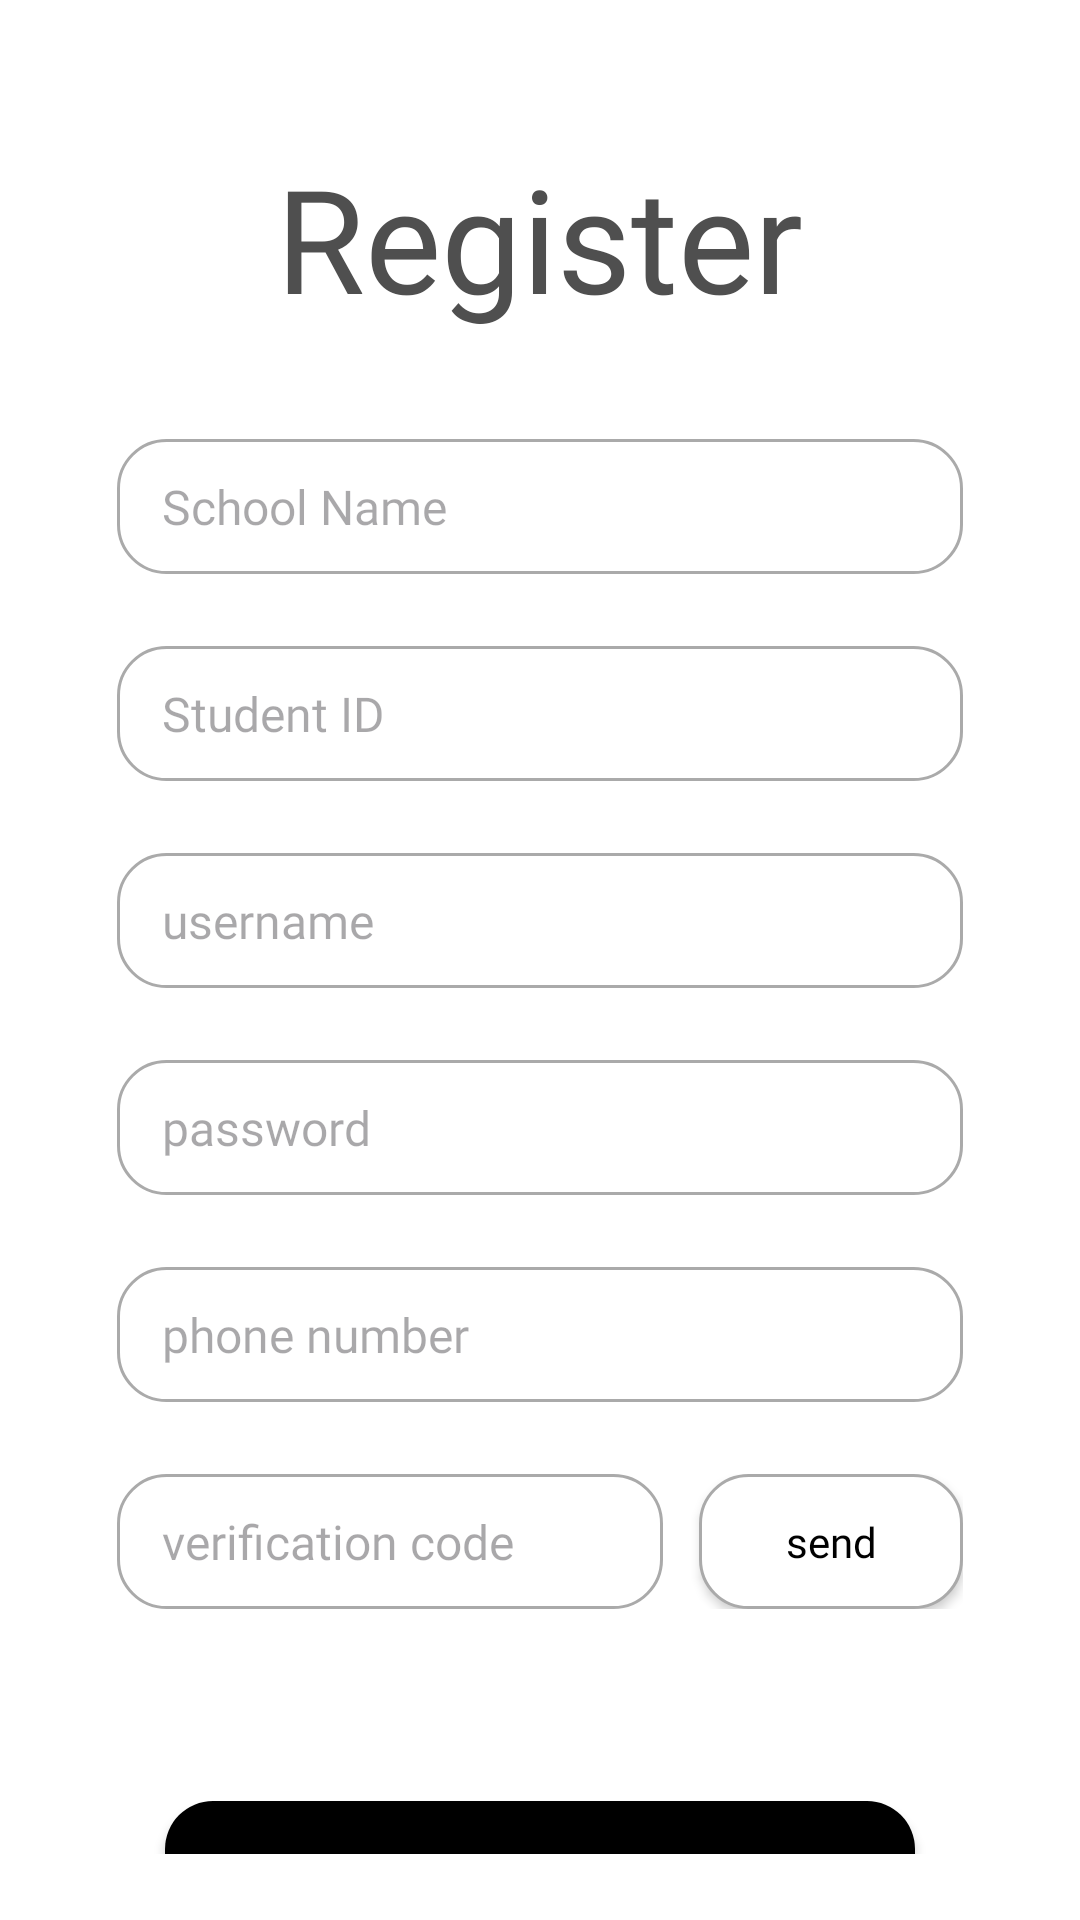

This screen was rendered from an Android layout file. Write that file and the resources it references.
<!-- AndroidManifest.xml: application theme Theme.CampusMart -->
<!-- res/layout/activity_register.xml -->
<?xml version="1.0" encoding="utf-8"?>
<LinearLayout
    xmlns:android="http://schemas.android.com/apk/res/android"
    android:layout_width="match_parent"
    android:layout_height="match_parent"
    android:orientation="vertical"
    android:background="@android:color/white"
    android:padding="22dp"
    android:gravity="center_horizontal">

    <TextView
        android:id="@+id/tv_title"
        android:layout_width="wrap_content"
        android:layout_height="wrap_content"
        android:text="Register"
        android:fontFamily="@font/ubuntu_b"
        android:textSize="48sp"
        android:textColor="@color/black"
        android:layout_marginBottom="35dp"
        android:layout_marginTop="25dp" />

    
    <EditText
        android:id="@+id/et_school_name"
        android:layout_width="match_parent"
        android:layout_height="45dp"
        android:fontFamily="@font/ubuntu_m"
        android:hint="School Name"
        android:layout_marginHorizontal="17dp"
        android:textSize="16dp"
        android:textColor="@color/dark_black"
        android:background="@drawable/rounded_edittext_bg"
        android:paddingHorizontal="15dp"
        android:layout_marginBottom="24dp"/>

    
    <EditText
        android:id="@+id/et_student_id"
        android:layout_width="match_parent"
        android:layout_height="45dp"
        android:fontFamily="@font/ubuntu_m"
        android:textColor="@color/dark_black"
        android:hint="Student ID"
        android:layout_marginHorizontal="17dp"
        android:textSize="16dp"
        android:background="@drawable/rounded_edittext_bg"
        android:paddingHorizontal="15dp"
        android:layout_marginBottom="24dp"/>

    
    <EditText
        android:id="@+id/et_username"
        android:layout_width="match_parent"
        android:layout_height="45dp"
        android:textColor="@color/dark_black"
        android:fontFamily="@font/ubuntu_m"
        android:hint="username"
        android:layout_marginHorizontal="17dp"
        android:textSize="16dp"
        android:background="@drawable/rounded_edittext_bg"
        android:paddingHorizontal="15dp"
        android:layout_marginBottom="24dp"/>

    
    <EditText
        android:id="@+id/et_password"
        android:layout_width="match_parent"
        android:layout_height="45dp"
        android:fontFamily="@font/ubuntu_m"
        android:textColor="@color/dark_black"
        android:layout_marginHorizontal="17dp"
        android:textSize="16dp"
        android:hint="password"
        android:inputType="textPassword"
        android:background="@drawable/rounded_edittext_bg"
        android:paddingHorizontal="15dp"
        android:layout_marginBottom="24dp"/>

    
    <EditText
        android:id="@+id/et_phone"
        android:layout_width="match_parent"
        android:layout_height="45dp"
        android:fontFamily="@font/ubuntu_m"
        android:textColor="@color/dark_black"
        android:layout_marginHorizontal="17dp"
        android:textSize="16dp"
        android:hint="phone number"
        android:inputType="phone"
        android:background="@drawable/rounded_edittext_bg"
        android:paddingHorizontal="15dp"
        android:layout_marginBottom="24dp"/>

    
    <LinearLayout
        android:layout_width="match_parent"
        android:layout_height="wrap_content"
        android:orientation="horizontal"
        android:layout_marginHorizontal="17dp"
        android:gravity="center_vertical"
        android:layout_marginBottom="64dp">

        
        <EditText
            android:layout_width="0dp"
            android:layout_height="45dp"
            android:fontFamily="@font/ubuntu_m"
            android:layout_weight="1"
            android:textColor="@color/dark_black"
            android:textSize="16dp"
            android:hint="verification code"
            android:background="@drawable/rounded_edittext_bg"
            android:paddingHorizontal="15dp"
            android:layout_marginEnd="12dp"/>

        
        <androidx.appcompat.widget.AppCompatButton
            android:layout_width="wrap_content"
            android:layout_height="45dp"
            android:fontFamily="@font/ubuntu_m"
            android:text="send"
            android:textColor="@android:color/black"
            android:background="@drawable/rounded_edittext_bg"
            android:textAllCaps="false"/>
    </LinearLayout>

    
    <View
        android:layout_width="match_parent"
        android:layout_height="0dp"
        android:layout_weight="1"/> 

    
    <androidx.appcompat.widget.AppCompatButton
        android:id="@+id/btn_register"
        android:layout_width="match_parent"
        android:layout_height="55dp"
        android:text="register"
        android:layout_marginHorizontal="33dp"
        android:fontFamily="@font/ubuntu_m"
        android:textSize="17dp"
        android:textColor="@android:color/white"
        android:background="@drawable/btn_rounded_black"
        android:textAllCaps="false"
        android:layout_marginBottom="24dp"/>

    
    <TextView
        android:layout_marginBottom="70dp"
        android:id="@+id/tv_login"
        android:layout_width="wrap_content"
        android:layout_height="wrap_content"
        android:text="login"
        android:fontFamily="@font/ubuntu_b"
        android:textColor="@android:color/holo_blue_light"
        android:textSize="15sp"/>

</LinearLayout>
<!-- resources referenced by this layout -->
<resources>
  <color name="black">#4F4F4F</color>
  <color name="dark_black">#505559</color>
  <!-- drawable btn_rounded_black (drawable) -->
  <shape xmlns:android="http://schemas.android.com/apk/res/android"
      android:shape="rectangle">
      <solid android:color="@android:color/black" />
      <corners android:radius="16dp" />
  </shape>
  <!-- drawable rounded_edittext_bg (drawable) -->
  <shape xmlns:android="http://schemas.android.com/apk/res/android"
      android:shape="rectangle">
      <solid android:color="@android:color/white" />
      <stroke
          android:width="1dp"
          android:color="@android:color/darker_gray" />
      <corners android:radius="16dp" />
  </shape>
  <style name="Theme.CampusMart" parent="Base.Theme.CampusMart" />
  <style name="Base.Theme.CampusMart" parent="Theme.Material3.DayNight.NoActionBar">
          
          
          <item name="materialButtonStyle">@style/Widget.App.Button</item>
      </style>
  <style name="Widget.App.Button" parent="Widget.MaterialComponents.Button">
          <item name="android:textAllCaps">false</item>
          <item name="backgroundTint">@null</item>
      </style>
</resources>
